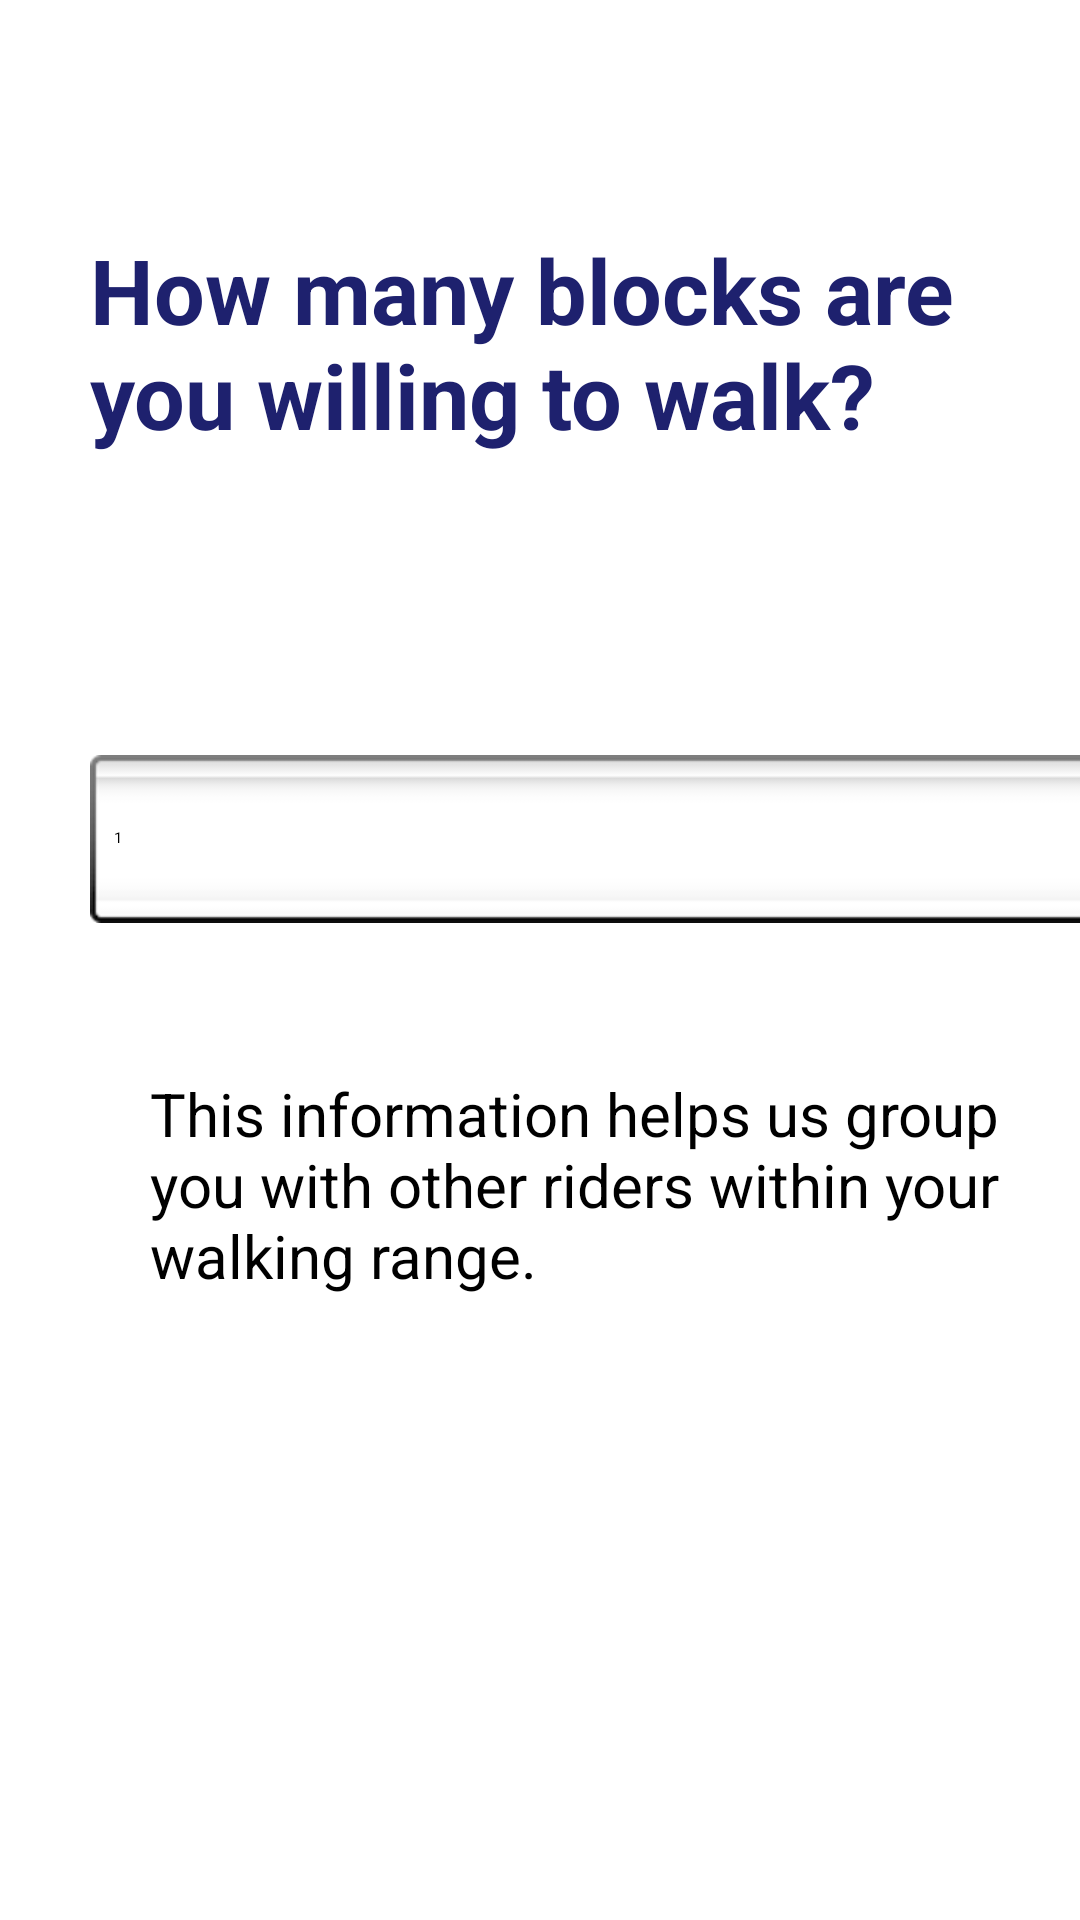

Write the Android layout XML for this screen, with the resource values it uses.
<!-- AndroidManifest.xml: application theme MaterialDrawerTheme.Light.DarkToolbar.TranslucentStatus -->
<!-- res/layout/activity_blocks.xml -->
<?xml version="1.0" encoding="utf-8"?>
<LinearLayout xmlns:android="http://schemas.android.com/apk/res/android"
    xmlns:app="http://schemas.android.com/apk/res-auto"
    xmlns:tools="http://schemas.android.com/tools"
    android:layout_width="fill_parent"
    android:layout_height="fill_parent"
    android:background="@color/white"
    android:orientation="vertical">

    <LinearLayout
        android:layout_width="match_parent"
        android:layout_height="match_parent"
        android:layout_marginTop="30dp"
        android:layout_marginBottom="30dp"
        android:orientation="vertical">

        <ImageButton
            android:id="@+id/x3"
            style="@android:style/Widget.ImageButton"
            android:layout_width="47dp"
            android:layout_height="46dp"
            android:layout_marginStart="345dp"
            android:layout_marginLeft="380dp"
            android:layout_marginTop="-10dp"
            android:layout_marginEnd="20dp"
            android:layout_marginRight="10dp"
            android:background="@color/accent"
            android:scaleType="fitXY"
            app:srcCompat="@drawable/ic_close_black_24dp" />

        <TextView
            android:id="@+id/blocks_question"
            android:layout_width="match_parent"
            android:layout_height="wrap_content"
            android:layout_marginLeft="30dp"
            android:layout_marginTop="10dp"
            android:text="@string/blocks_question"
            android:textColor="@color/BigText"
            android:textSize="30sp"
            android:textStyle="bold" />


        <Spinner
            android:id="@+id/blocks_spinner"
            android:layout_width="358dp"
            android:layout_height="wrap_content"
            android:layout_marginLeft="30dp"
            android:layout_marginTop="100dp"
            android:background="@android:drawable/spinner_background"
            android:entries="@array/blocks_array"
            android:popupBackground="@android:drawable/spinner_dropdown_background" />

        <TextView
            android:id="@+id/blocks_desc"
            android:layout_width="315dp"
            android:layout_height="wrap_content"
            android:layout_marginLeft="50dp"
            android:layout_marginTop="50dp"
            android:layout_marginBottom="30dp"
            android:text="@string/blocks_desc"
            android:textColor="@color/black"
            android:textSize="20sp" />

        <ImageButton
            android:id="@+id/back3"
            android:layout_width="50dp"
            android:layout_height="50dp"
            android:layout_marginStart="52dp"
            android:layout_marginLeft="52dp"
            android:layout_marginTop="70dp"
            android:layout_marginEnd="309dp"
            android:layout_marginRight="309dp"
            android:layout_marginBottom="111dp"
            android:adjustViewBounds="true"
            android:background="@color/white"
            android:maxWidth="10dp"
            android:maxHeight="10dp"
            android:rotation="180"
            android:scaleType="fitXY"
            android:tint="@color/primary_darker"
            app:srcCompat="@drawable/ic_chevron_right_black_24dp" />

        <ImageButton
            android:id="@+id/front3"
            android:layout_width="50dp"
            android:layout_height="50dp"
            android:layout_marginStart="299dp"
            android:layout_marginLeft="299dp"
            android:layout_marginTop="-161dp"
            android:layout_marginEnd="62dp"
            android:layout_marginRight="62dp"
            android:layout_marginBottom="111dp"
            android:background="@color/white"
            android:scaleType="fitXY"
            android:tint="@color/primary_darker"
            app:srcCompat="@drawable/ic_chevron_right_black_24dp" />
        <ImageView
            android:id="@+id/imageView3"
            android:layout_width="191dp"
            android:layout_height="66dp"
            android:layout_marginStart="110dp"
            android:layout_marginLeft="100dp"
            android:layout_marginTop="-120dp"
            android:layout_marginEnd="130dp"
            android:layout_marginRight="130dp"
            android:layout_marginBottom="65dp"
            app:srcCompat="@drawable/third" />

    </LinearLayout>
</LinearLayout>
<!-- resources referenced by this layout -->
<resources>
  <string-array name="blocks_array">
          <item>1</item>
          <item>2</item>
          <item>3</item>
          <item>4</item>
          <item>5</item>
          <item>6</item>
          <item>7</item>
          <item>8</item>
      </string-array>
  <color name="BigText">#1E216E</color>
  <color name="accent">#FFFFFF</color>
  <color name="black">#000000</color>
  <color name="primary_darker">#1EB2D9</color>
  <color name="white">#FFFFFF</color>
  <!-- drawable ic_chevron_right_black_24dp (drawable) -->
  <vector android:height="24dp" android:tint="#1EB2D9"
      android:viewportHeight="24.0" android:viewportWidth="24.0"
      android:width="24dp" xmlns:android="http://schemas.android.com/apk/res/android">
      <path android:fillColor="#FF000000" android:pathData="M10,6L8.59,7.41 13.17,12l-4.58,4.59L10,18l6,-6z"/>
  </vector>
  <!-- drawable third: png bitmap (drawable, 6925 bytes) -->
  <string name="blocks_desc">This information helps us group you with other riders within your walking range.</string>
  <string name="blocks_question">How many blocks are you willing to walk?</string>
</resources>
